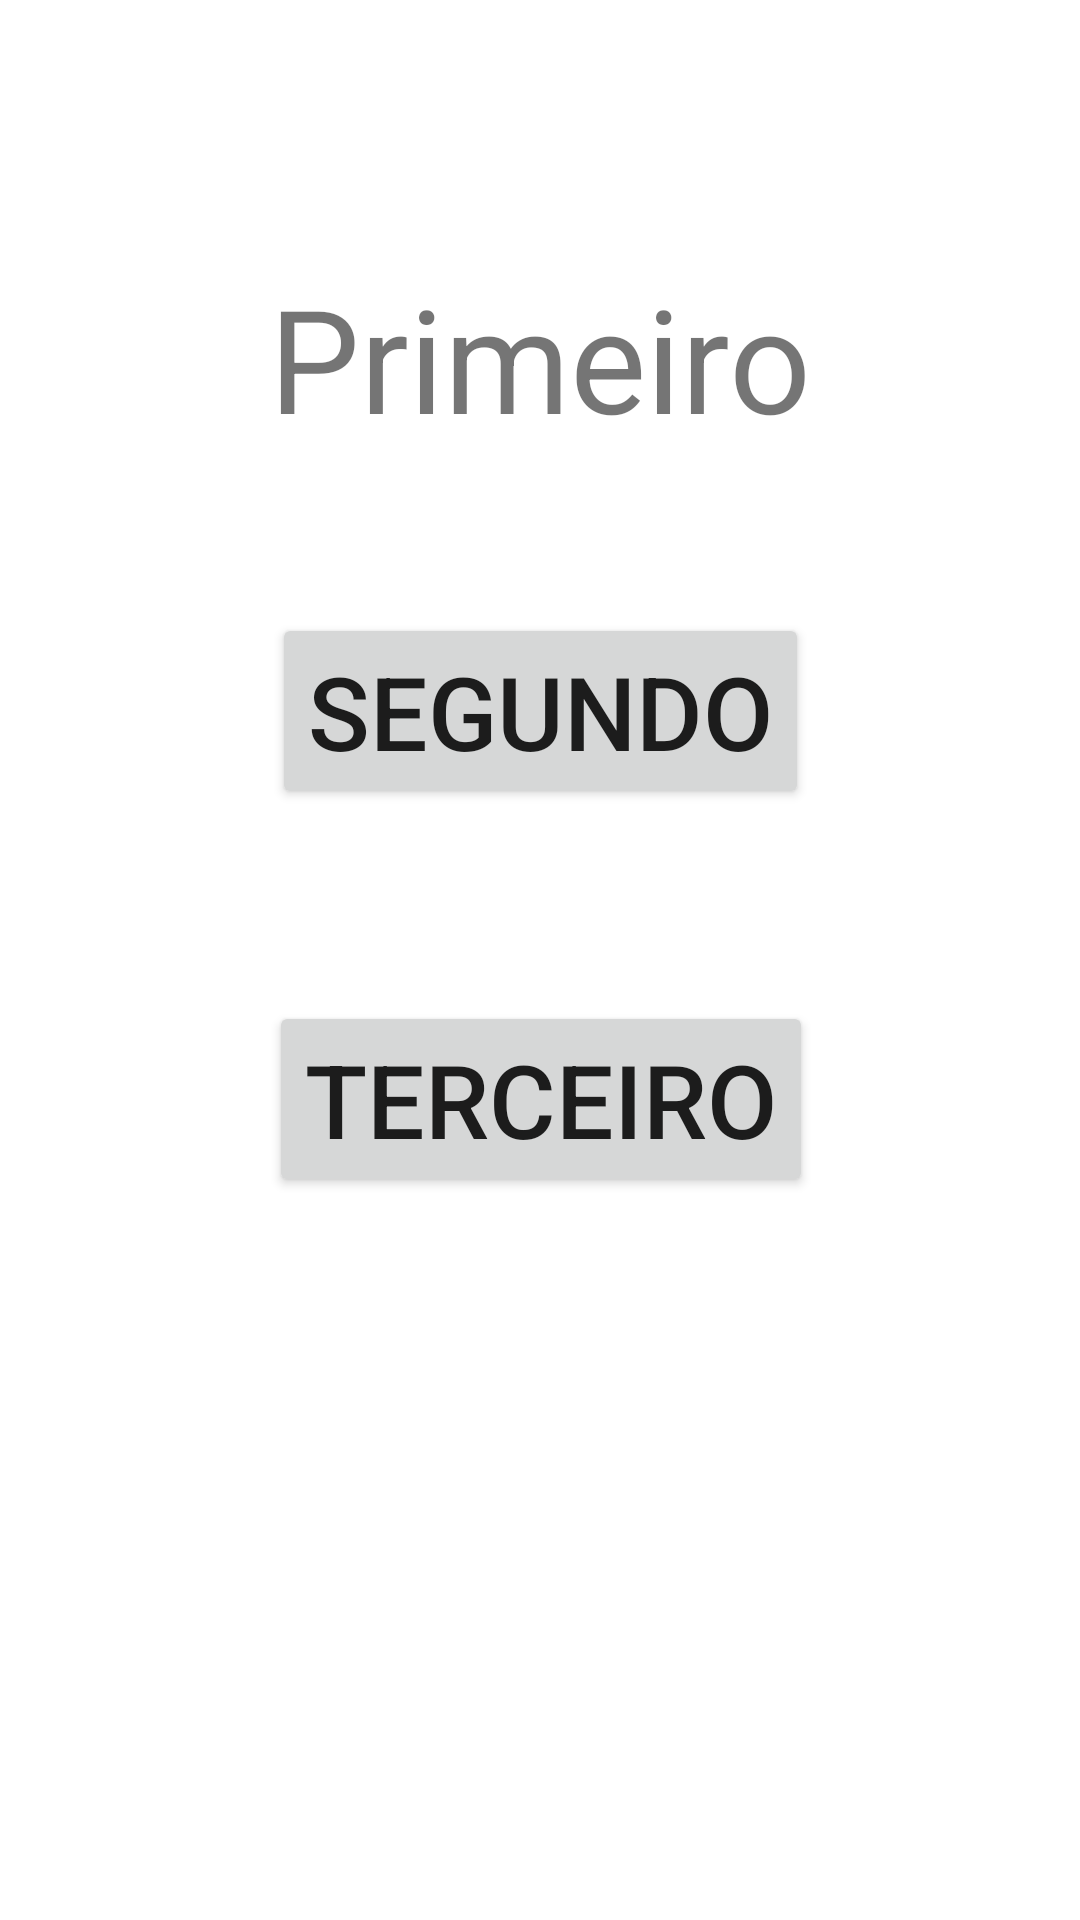

Write the Android layout XML for this screen, with the resource values it uses.
<!-- AndroidManifest.xml: application theme Theme.AppJetNav -->
<!-- res/layout/fragment_primeiro.xml -->
<?xml version="1.0" encoding="utf-8"?>
<androidx.constraintlayout.widget.ConstraintLayout xmlns:android="http://schemas.android.com/apk/res/android"
    xmlns:app="http://schemas.android.com/apk/res-auto"
    xmlns:tools="http://schemas.android.com/tools"
    android:layout_width="match_parent"
    android:layout_height="match_parent"
    tools:context=".PrimeiroFragment">

    <TextView
        android:id="@+id/textView"
        android:layout_width="wrap_content"
        android:layout_height="wrap_content"
        android:layout_marginTop="87dp"
        android:text="Primeiro"
        android:textSize="48sp"
        app:layout_constraintEnd_toEndOf="parent"
        app:layout_constraintStart_toStartOf="parent"
        app:layout_constraintTop_toTopOf="parent" />

    <Button
        android:id="@+id/btnSegundo"
        android:layout_width="wrap_content"
        android:layout_height="wrap_content"
        android:layout_marginTop="53dp"
        android:text="Segundo"
        android:textSize="34sp"
        app:layout_constraintEnd_toEndOf="@+id/textView"
        app:layout_constraintStart_toStartOf="@+id/textView"
        app:layout_constraintTop_toBottomOf="@+id/textView" />

    <Button
        android:id="@+id/btnTerceiro"
        android:layout_width="wrap_content"
        android:layout_height="wrap_content"
        android:layout_marginTop="64dp"
        android:text="Terceiro"
        android:textSize="34sp"
        app:layout_constraintEnd_toEndOf="@+id/btnSegundo"
        app:layout_constraintStart_toStartOf="@+id/btnSegundo"
        app:layout_constraintTop_toBottomOf="@+id/btnSegundo" />


</androidx.constraintlayout.widget.ConstraintLayout>
<!-- resources referenced by this layout -->
<resources>
  <style name="Theme.AppJetNav" parent="Theme.MaterialComponents.DayNight.DarkActionBar">
          
          <item name="colorPrimary">@color/purple_500</item>
          <item name="colorPrimaryVariant">@color/purple_700</item>
          <item name="colorOnPrimary">@color/white</item>
          
          <item name="colorSecondary">@color/teal_200</item>
          <item name="colorSecondaryVariant">@color/teal_700</item>
          <item name="colorOnSecondary">@color/black</item>
          
          <item name="android:statusBarColor">?attr/colorPrimaryVariant</item>
          
      </style>
  <!-- not gathered from this repository: default colours our renderer supplied (Android Studio template values) -->
  <color name="purple_500">#FF6200EE</color>
  <color name="purple_700">#FF3700B3</color>
  <color name="teal_200">#FF03DAC5</color>
  <color name="teal_700">#FF018786</color>
  <color name="black">#FF000000</color>
  <color name="white">#FFFFFFFF</color>
</resources>
